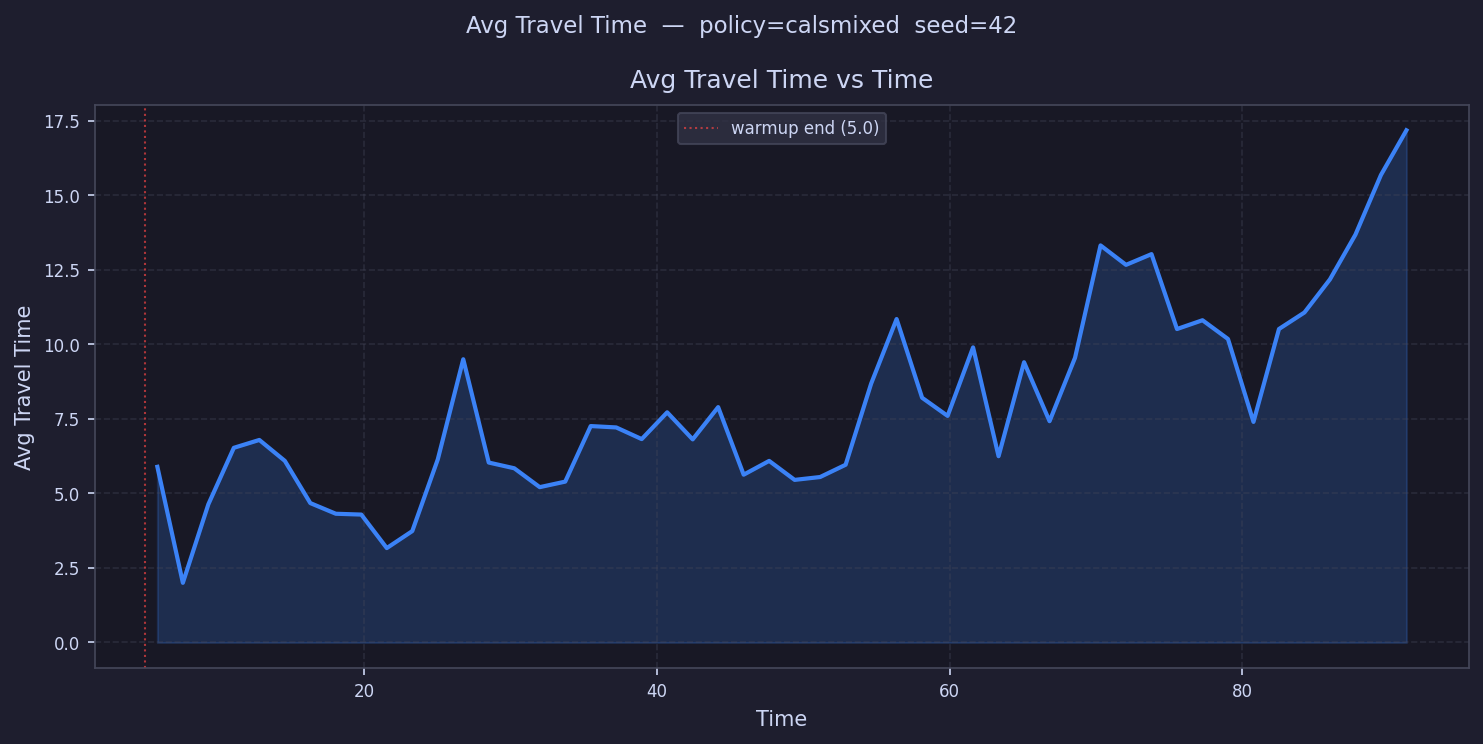

Data behind this chart, as committed beside it:
time, avg_travel_time
5.871, 5.892
7.612, 2
9.354, 4.634
11.1, 6.529
12.84, 6.793
14.58, 6.092
16.32, 4.675
18.06, 4.318
19.8, 4.29
21.54, 3.166
23.29, 3.736
25.03, 6.139
26.77, 9.5
28.51, 6.035
30.25, 5.843
31.99, 5.21
33.73, 5.395
35.48, 7.259
37.22, 7.212
38.96, 6.821
40.7, 7.719
42.44, 6.811
44.18, 7.894
45.92, 5.628
47.67, 6.09
49.41, 5.453
51.15, 5.549
52.89, 5.961
54.63, 8.679
56.37, 10.85
58.11, 8.208
59.86, 7.599
61.6, 9.897
63.34, 6.247
65.08, 9.399
66.82, 7.422
68.56, 9.55
70.3, 13.32
72.05, 12.67
73.79, 13.03
75.53, 10.51
77.27, 10.81
79.01, 10.18
80.75, 7.398
82.49, 10.51
84.24, 11.07
85.98, 12.18
87.72, 13.68
89.46, 15.68
91.2, 17.18
